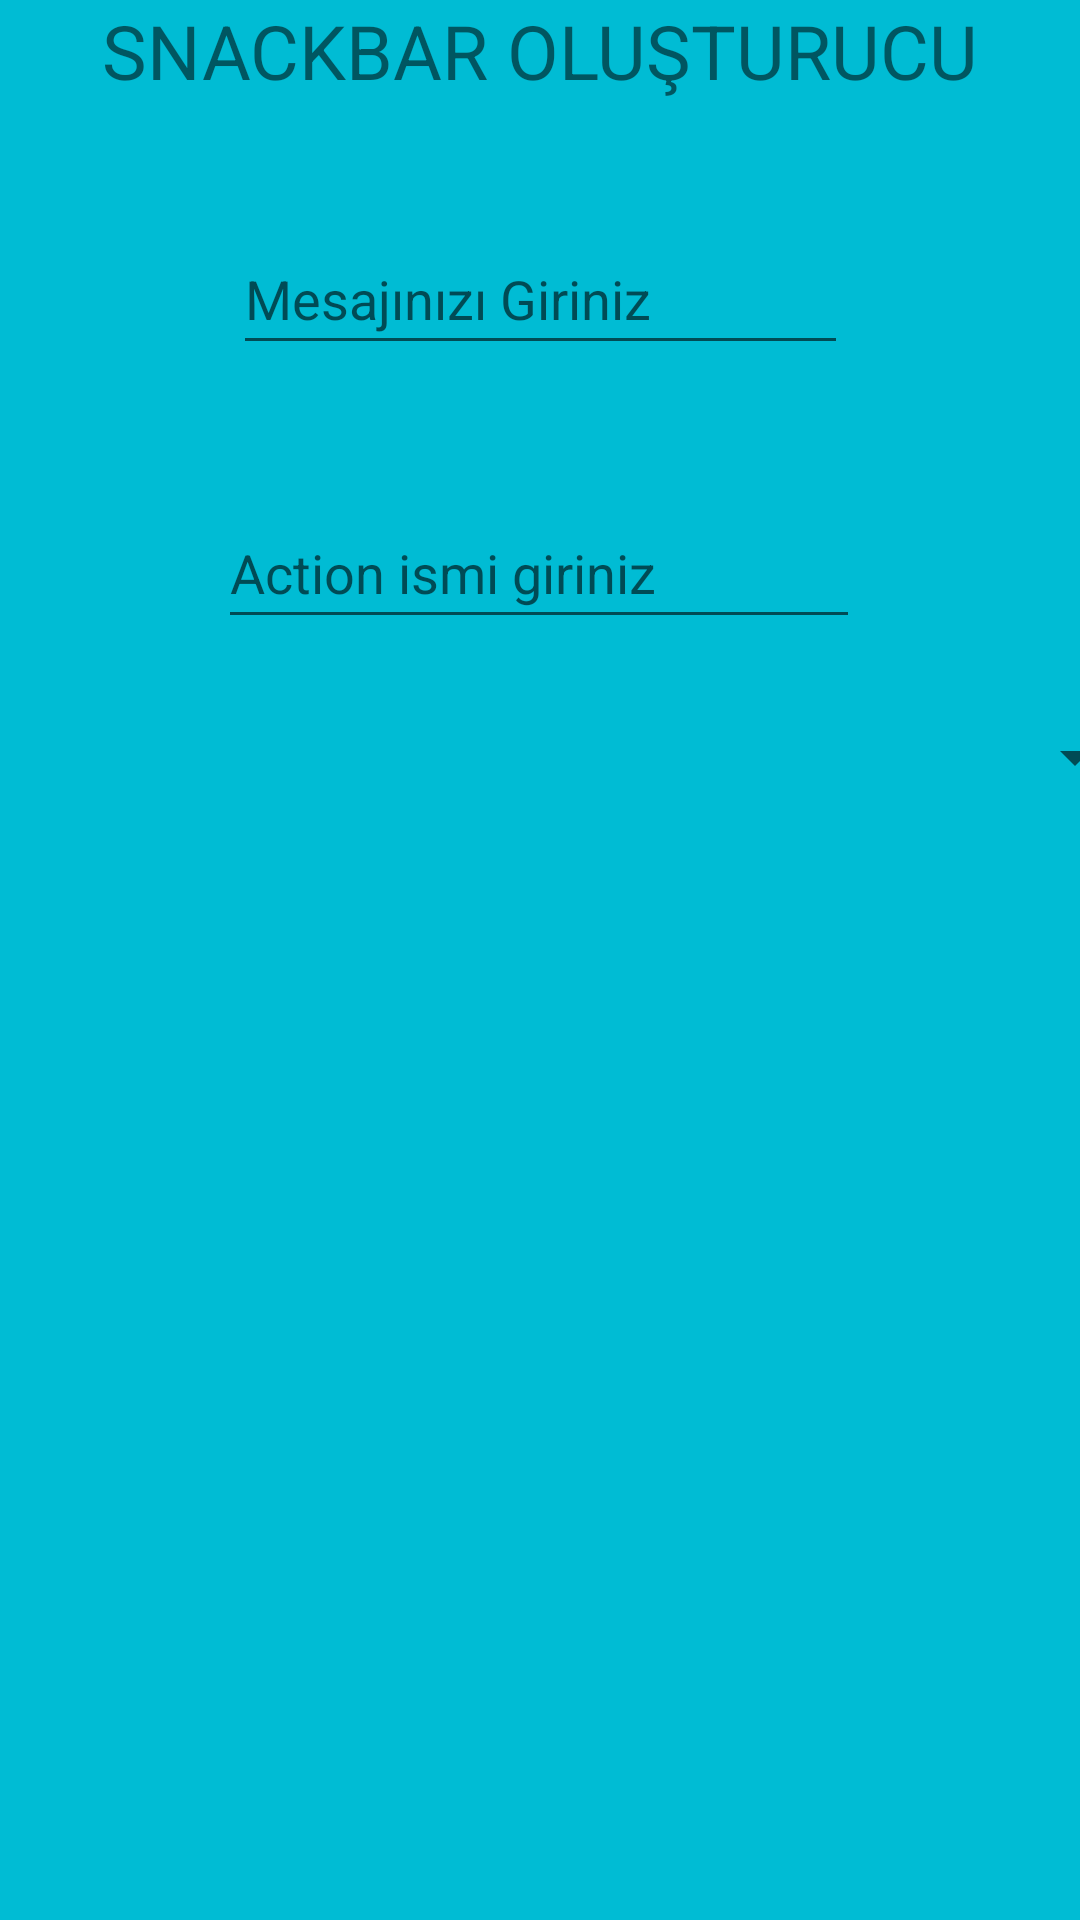

Write the Android layout XML for this screen, with the resource values it uses.
<!-- AndroidManifest.xml: application theme Theme.Finaluygulamasii -->
<!-- res/layout/fragment_iki.xml -->
<?xml version="1.0" encoding="utf-8"?>
<androidx.constraintlayout.widget.ConstraintLayout xmlns:android="http://schemas.android.com/apk/res/android"
    xmlns:app="http://schemas.android.com/apk/res-auto"
    xmlns:tools="http://schemas.android.com/tools"
    android:layout_width="match_parent"
    android:layout_height="match_parent"
    android:background="#00BCD4"
    tools:context=".iki">

    <EditText
        android:id="@+id/action"
        android:layout_width="214dp"
        android:layout_height="47dp"
        android:layout_marginTop="132dp"
        android:ems="10"
        android:hint="Action ismi giriniz"
        android:inputType="textPersonName"
        android:minHeight="48dp"
        app:layout_constraintBottom_toTopOf="@+id/spinner"
        app:layout_constraintEnd_toEndOf="parent"
        app:layout_constraintHorizontal_bias="0.497"
        app:layout_constraintStart_toStartOf="parent"
        app:layout_constraintTop_toBottomOf="@+id/textView6"
        app:layout_constraintVertical_bias="0.023" />

    <EditText
        android:id="@+id/mesaj"
        android:layout_width="205dp"
        android:layout_height="47dp"
        android:layout_marginTop="28dp"
        android:ems="10"
        android:hint="Mesajınızı Giriniz"
        android:inputType="textPersonName"
        android:minHeight="48dp"
        app:layout_constraintBottom_toTopOf="@+id/spinner"
        app:layout_constraintEnd_toEndOf="parent"
        app:layout_constraintStart_toStartOf="parent"
        app:layout_constraintTop_toBottomOf="@+id/textView6"
        app:layout_constraintVertical_bias="0.108" />

    <TextView
        android:id="@+id/textView6"
        android:layout_width="wrap_content"
        android:layout_height="wrap_content"
        android:text="SNACKBAR OLUŞTURUCU"
        android:textSize="25dp"
        app:layout_constraintEnd_toEndOf="parent"
        app:layout_constraintStart_toStartOf="parent"
        tools:layout_editor_absoluteY="41dp" />

    <Spinner
        android:id="@+id/spinner"
        android:layout_width="400dp"
        android:layout_height="48dp"
        android:layout_marginBottom="340dp"
        app:layout_constraintBottom_toBottomOf="parent"
        app:layout_constraintEnd_toEndOf="parent"
        app:layout_constraintHorizontal_bias="0.454"
        app:layout_constraintStart_toStartOf="parent"
        app:layout_constraintTop_toBottomOf="@+id/textView6"
        app:layout_constraintVertical_bias="0.891" />
</androidx.constraintlayout.widget.ConstraintLayout>
<!-- resources referenced by this layout -->
<resources>
  <style name="Theme.Finaluygulamasii" parent="Theme.MaterialComponents.DayNight.DarkActionBar">
          
          <item name="colorPrimary">@color/purple_500</item>
          <item name="colorPrimaryVariant">@color/purple_700</item>
          <item name="colorOnPrimary">@color/white</item>
          
          <item name="colorSecondary">@color/teal_200</item>
          <item name="colorSecondaryVariant">@color/teal_700</item>
          <item name="colorOnSecondary">@color/black</item>
          <item name="windowActionBar">false</item>
          <item name="windowNoTitle">true</item>
          
          <item name="android:statusBarColor">?attr/colorPrimaryVariant</item>
          
      </style>
  <!-- not gathered from this repository: default colours our renderer supplied (Android Studio template values) -->
  <color name="purple_500">#FF6200EE</color>
  <color name="purple_700">#FF3700B3</color>
  <color name="teal_200">#FF03DAC5</color>
  <color name="teal_700">#FF018786</color>
  <color name="black">#FF000000</color>
  <color name="white">#FFFFFFFF</color>
</resources>
